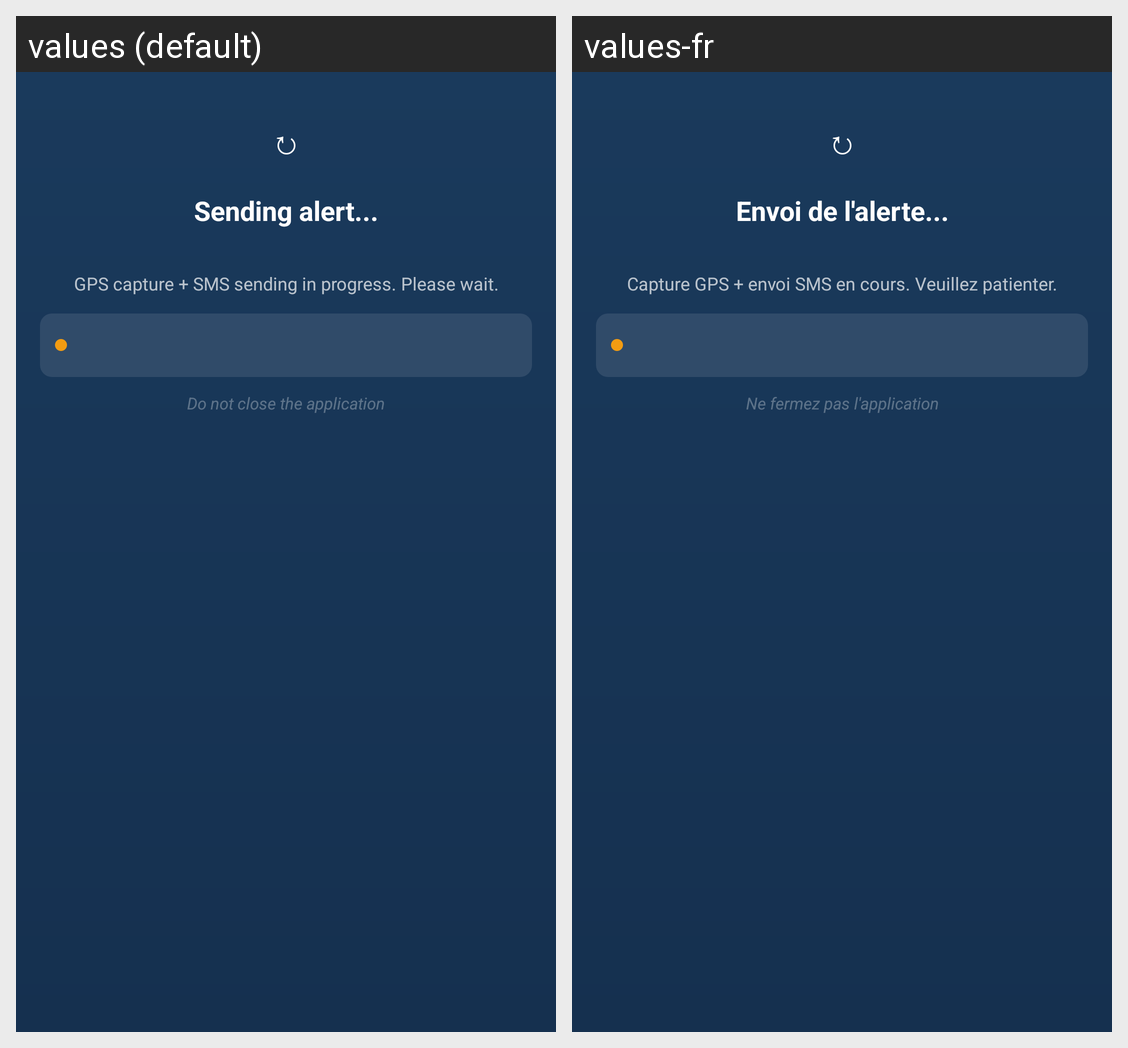

Strings drawn on this Android screen and how each of the app's shown locales translates them:
Android screen res/layout/activity_alert_sent.xml rendered under 2 locales, left to right: values (default), values-fr. Device: Nexus 5 (rendered at 1080×1920; each locale shown at half size, 540×960, under a caption strip naming it); theme Theme.RoadAlertCameroun.
Strings drawn on this screen, with the default value and each locale's value (text and hints the layout hard-codes, and strings that could not be matched under every locale, appear in the picture but are not listed):

alert_sending_title
  values: Sending alert...
  values-fr: Envoi de l'alerte...

alert_sending_desc
  values: GPS capture + SMS sending in progress. Please wait.
  values-fr: Capture GPS + envoi SMS en cours. Veuillez patienter.

alert_notice_sending
  values: Do not close the application
  values-fr: Ne fermez pas l'application
